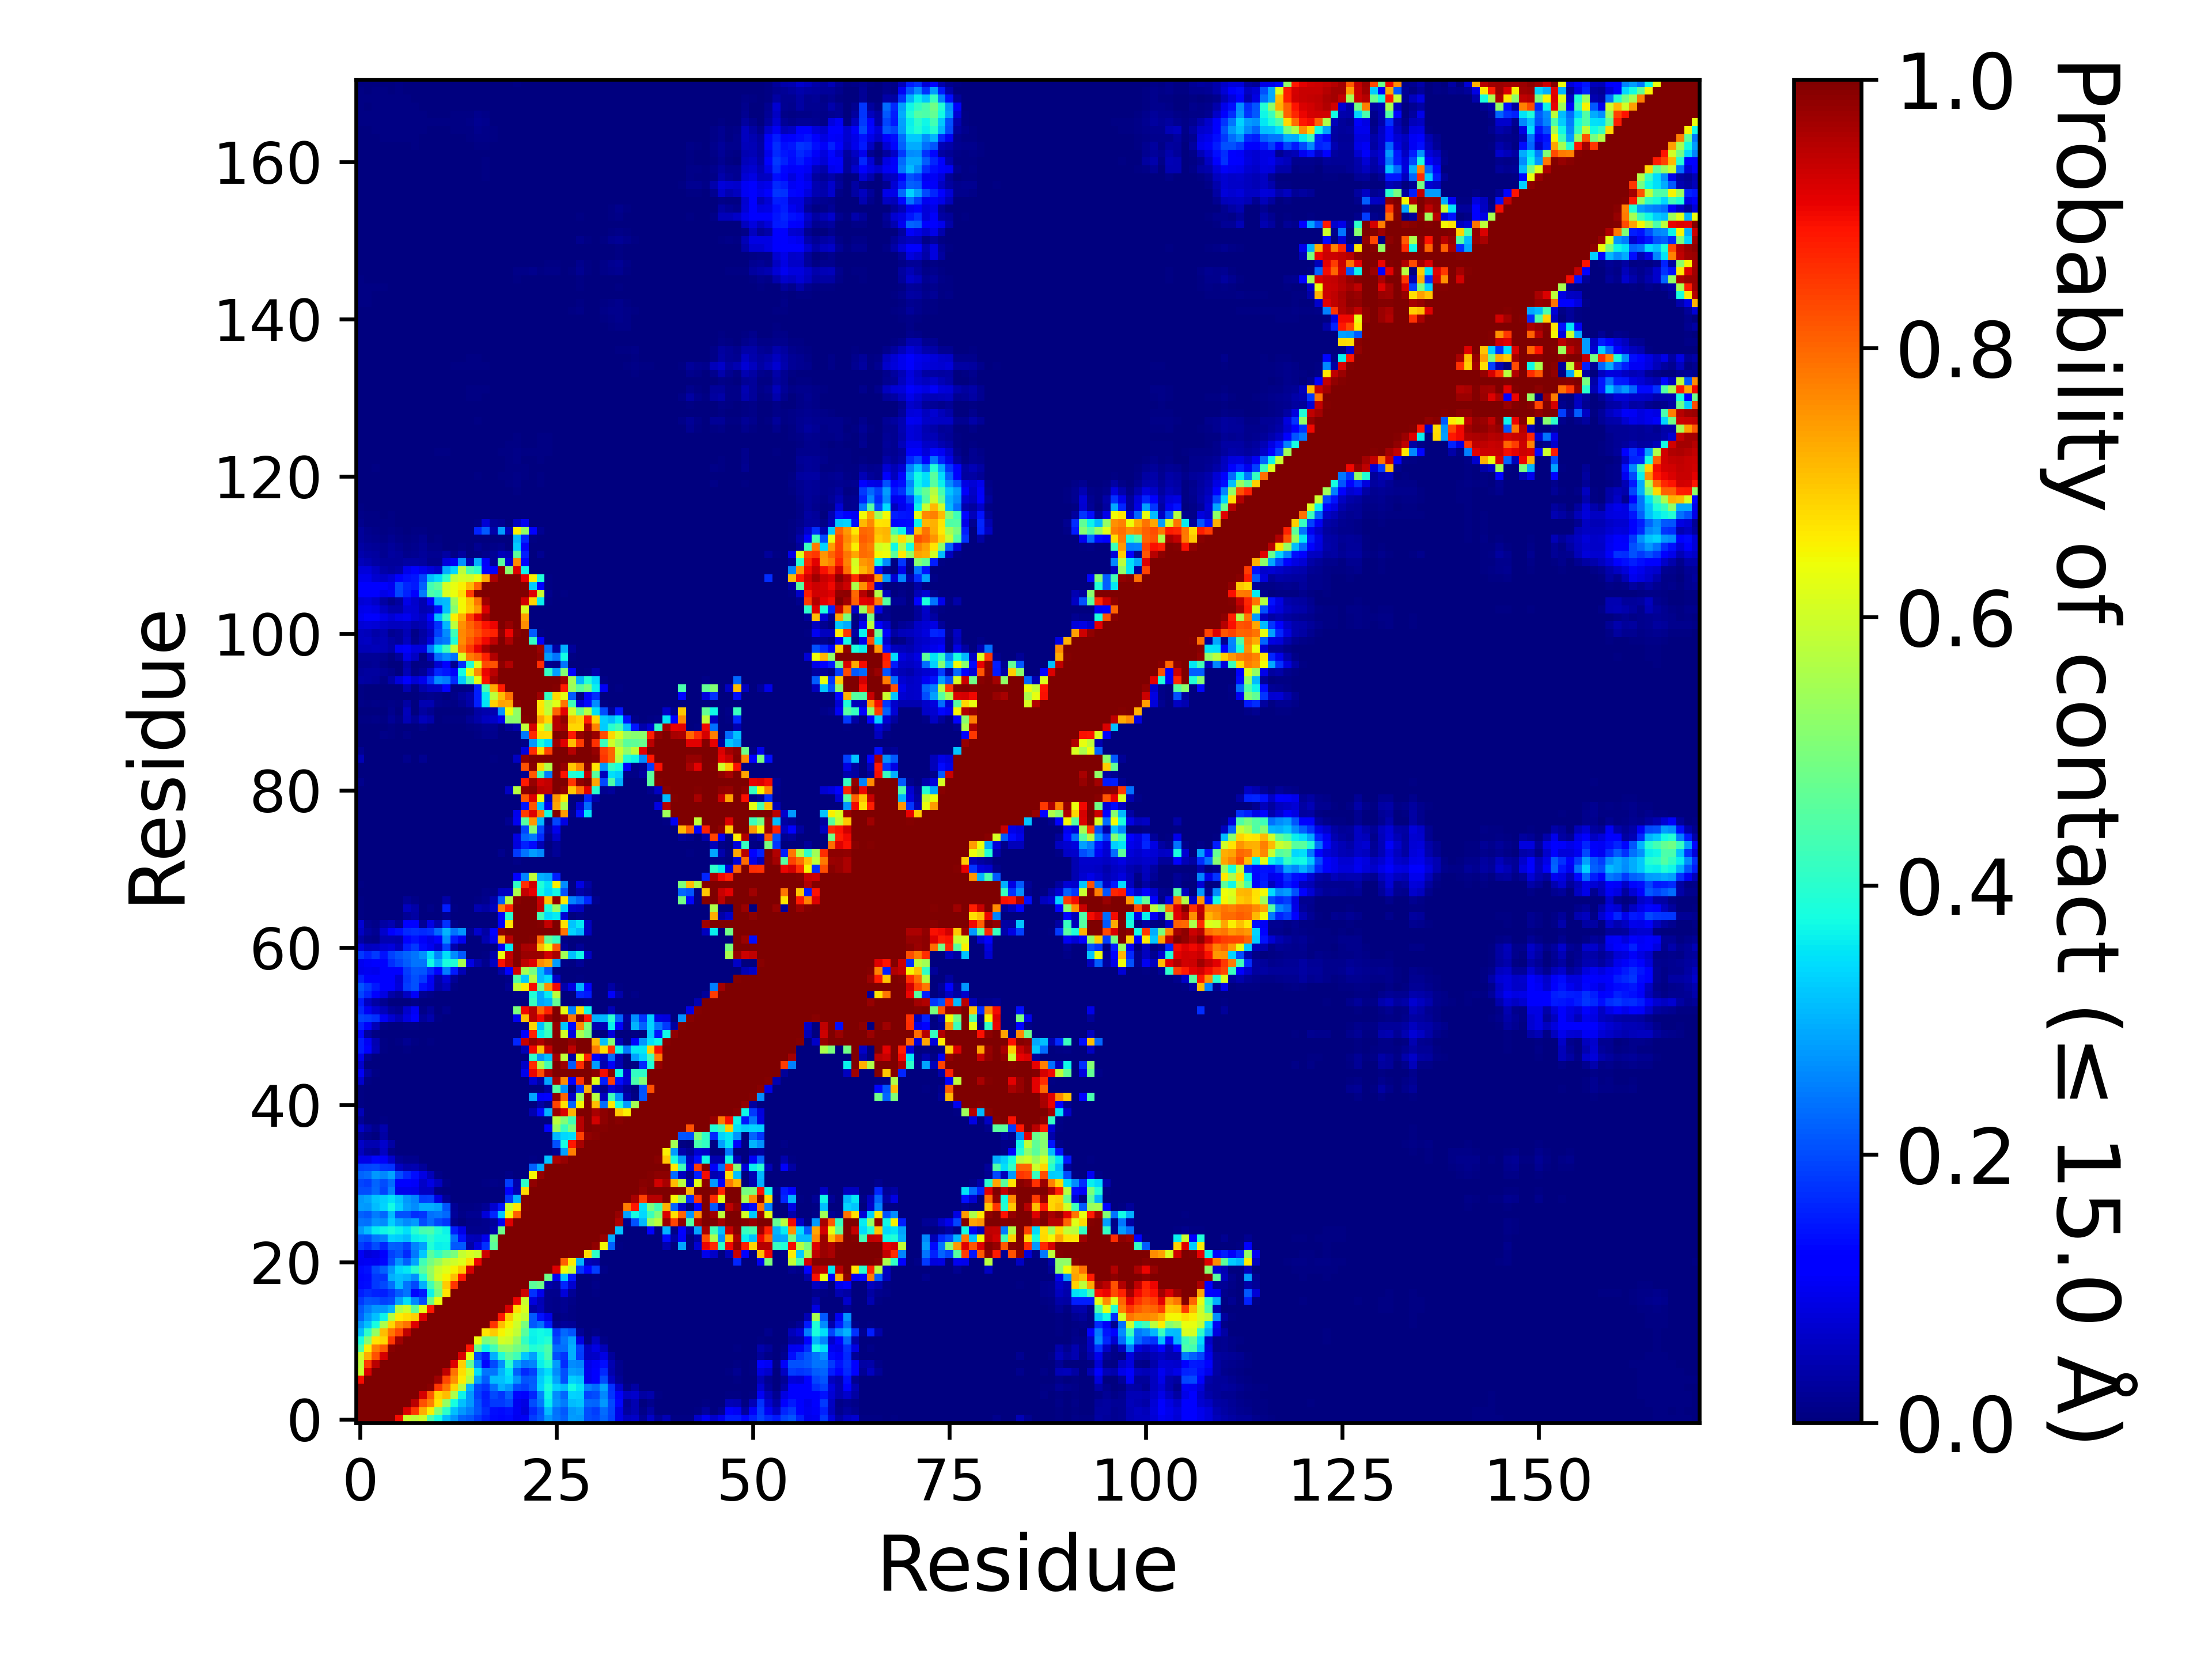

Source data for this figure (header and first rows):
, 1, 2, 3, 4, 5, 6, 7, 8, 9, 10, 11, 12, 13, 14, 15, 16, 17, 18, 19, 20, 21, 22, 23
1, 1.0, 1.0, 1.0, 1.0, 1.0, 0.8969, 0.5952, 0.5787, 0.5982, 0.4455, 0.3765, 0.31, 0.2715, 0.226, 0.213, 0.1812, 0.156, 0.134, 0.1319, 0.1348, 0.09993, 0.1021, 0.1873
2, 1.0, 1.0, 1.0, 1.0, 1.0, 1.0, 0.9203, 0.851, 0.7265, 0.6532, 0.5115, 0.4044, 0.3133, 0.2768, 0.2468, 0.2075, 0.1691, 0.1396, 0.1341, 0.1432, 0.1033, 0.07826, 0.1664
3, 1.0, 1.0, 1.0, 1.0, 1.0, 1.0, 1.0, 0.9487, 0.8229, 0.7764, 0.6655, 0.5276, 0.3779, 0.3145, 0.2756, 0.207, 0.1573, 0.1829, 0.1806, 0.1986, 0.09978, 0.08971, 0.1998
4, 1.0, 1.0, 1.0, 1.0, 1.0, 1.0, 1.0, 1.0, 0.9241, 0.8146, 0.6807, 0.7098, 0.5549, 0.3659, 0.2738, 0.19, 0.1547, 0.1959, 0.1759, 0.2222, 0.1301, 0.11, 0.1628
5, 1.0, 1.0, 1.0, 1.0, 1.0, 1.0, 1.0, 1.0, 1.0, 0.9888, 0.8513, 0.7829, 0.6797, 0.5676, 0.3013, 0.1976, 0.176, 0.2354, 0.2976, 0.2758, 0.2012, 0.191, 0.2205
6, 0.8969, 1.0, 1.0, 1.0, 1.0, 1.0, 1.0, 1.0, 1.0, 1.0, 0.9689, 0.8326, 0.7567, 0.6565, 0.5648, 0.2822, 0.215, 0.3091, 0.3156, 0.3383, 0.2704, 0.2095, 0.2179
7, 0.5952, 0.9203, 1.0, 1.0, 1.0, 1.0, 1.0, 1.0, 1.0, 1.0, 1.0, 0.9448, 0.7865, 0.674, 0.5986, 0.3465, 0.2416, 0.2397, 0.303, 0.3523, 0.2215, 0.1671, 0.1895
8, 0.5787, 0.851, 0.9487, 1.0, 1.0, 1.0, 1.0, 1.0, 1.0, 1.0, 1.0, 1.0, 0.9152, 0.6904, 0.466, 0.2609, 0.1315, 0.1969, 0.2673, 0.4016, 0.2888, 0.2458, 0.2561
9, 0.5982, 0.7265, 0.8229, 0.9241, 1.0, 1.0, 1.0, 1.0, 1.0, 1.0, 1.0, 1.0, 1.0, 0.9201, 0.6251, 0.2002, 0.1504, 0.2986, 0.3924, 0.4618, 0.4289, 0.3232, 0.2839
10, 0.4455, 0.6532, 0.7764, 0.8146, 0.9888, 1.0, 1.0, 1.0, 1.0, 1.0, 1.0, 1.0, 1.0, 1.0, 0.8867, 0.4801, 0.3663, 0.4288, 0.5224, 0.5289, 0.4904, 0.4594, 0.3889
11, 0.3765, 0.5115, 0.6655, 0.6807, 0.8513, 0.9689, 1.0, 1.0, 1.0, 1.0, 1.0, 1.0, 1.0, 1.0, 1.0, 0.636, 0.4979, 0.5198, 0.6081, 0.5949, 0.5329, 0.4137, 0.3605
12, 0.31, 0.4044, 0.5276, 0.7098, 0.7829, 0.8326, 0.9448, 1.0, 1.0, 1.0, 1.0, 1.0, 1.0, 1.0, 1.0, 1.0, 0.6657, 0.6934, 0.651, 0.623, 0.5827, 0.4609, 0.3638
13, 0.2715, 0.3133, 0.3779, 0.5549, 0.6797, 0.7567, 0.7865, 0.9152, 1.0, 1.0, 1.0, 1.0, 1.0, 1.0, 1.0, 1.0, 1.0, 0.854, 0.7084, 0.6486, 0.5977, 0.4986, 0.2138
14, 0.226, 0.2768, 0.3145, 0.3659, 0.5676, 0.6565, 0.674, 0.6904, 0.9201, 1.0, 1.0, 1.0, 1.0, 1.0, 1.0, 1.0, 1.0, 1.0, 0.883, 0.6916, 0.6177, 0.5878, 0.2136
15, 0.213, 0.2468, 0.2756, 0.2738, 0.3013, 0.5648, 0.5986, 0.466, 0.6251, 0.8867, 1.0, 1.0, 1.0, 1.0, 1.0, 1.0, 1.0, 1.0, 1.0, 0.9253, 0.6723, 0.6095, 0.03603
16, 0.1812, 0.2075, 0.207, 0.19, 0.1976, 0.2822, 0.3465, 0.2609, 0.2002, 0.4801, 0.636, 1.0, 1.0, 1.0, 1.0, 1.0, 1.0, 1.0, 1.0, 1.0, 0.9059, 0.5966, 0.08434
17, 0.156, 0.1691, 0.1573, 0.1547, 0.176, 0.215, 0.2416, 0.1315, 0.1504, 0.3663, 0.4979, 0.6657, 1.0, 1.0, 1.0, 1.0, 1.0, 1.0, 1.0, 1.0, 1.0, 0.931, 0.1736
18, 0.134, 0.1396, 0.1829, 0.1959, 0.2354, 0.3091, 0.2397, 0.1969, 0.2986, 0.4288, 0.5198, 0.6934, 0.854, 1.0, 1.0, 1.0, 1.0, 1.0, 1.0, 1.0, 1.0, 1.0, 0.4622
19, 0.1319, 0.1341, 0.1806, 0.1759, 0.2976, 0.3156, 0.303, 0.2673, 0.3924, 0.5224, 0.6081, 0.651, 0.7084, 0.883, 1.0, 1.0, 1.0, 1.0, 1.0, 1.0, 1.0, 1.0, 1.0
20, 0.1348, 0.1432, 0.1986, 0.2222, 0.2758, 0.3383, 0.3523, 0.4016, 0.4618, 0.5289, 0.5949, 0.623, 0.6486, 0.6916, 0.9253, 1.0, 1.0, 1.0, 1.0, 1.0, 1.0, 1.0, 1.0
21, 0.09993, 0.1033, 0.09978, 0.1301, 0.2012, 0.2704, 0.2215, 0.2888, 0.4289, 0.4904, 0.5329, 0.5827, 0.5977, 0.6177, 0.6723, 0.9059, 1.0, 1.0, 1.0, 1.0, 1.0, 1.0, 1.0
22, 0.1021, 0.07826, 0.08971, 0.11, 0.191, 0.2095, 0.1671, 0.2458, 0.3232, 0.4594, 0.4137, 0.4609, 0.4986, 0.5878, 0.6095, 0.5966, 0.931, 1.0, 1.0, 1.0, 1.0, 1.0, 1.0
23, 0.1873, 0.1664, 0.1998, 0.1628, 0.2205, 0.2179, 0.1895, 0.2561, 0.2839, 0.3889, 0.3605, 0.3638, 0.2138, 0.2136, 0.03603, 0.08434, 0.1736, 0.4622, 1.0, 1.0, 1.0, 1.0, 1.0
24, 0.213, 0.2049, 0.2424, 0.2574, 0.3335, 0.327, 0.3117, 0.3607, 0.3684, 0.4034, 0.3728, 0.3748, 0.2372, 0.1435, 0.0529, 0.04819, 0.09585, 0.4812, 0.9969, 1.0, 1.0, 1.0, 1.0
25, 0.2753, 0.3115, 0.3562, 0.3674, 0.384, 0.3653, 0.3451, 0.3962, 0.4354, 0.4417, 0.3938, 0.3669, 0.1558, 0.09173, 0.01449, 0.01205, 0.01469, 0.03883, 0.4808, 0.9978, 1.0, 1.0, 1.0
26, 0.2398, 0.2356, 0.2733, 0.2629, 0.3282, 0.2862, 0.2649, 0.2781, 0.2021, 0.2313, 0.197, 0.1779, 0.01225, 0.00167, 0.00836, 0.01163, 0.01408, 0.02576, 0.1006, 0.9155, 0.9992, 1.0, 1.0
27, 0.2207, 0.2112, 0.2468, 0.2277, 0.3115, 0.2065, 0.2049, 0.1717, 0.1764, 0.237, 0.2422, 0.2289, 0.02415, 0.00804, 0.01852, 0.01844, 0.07952, 0.1617, 0.3185, 0.6439, 0.8076, 1.0, 1.0
28, 0.2779, 0.277, 0.3122, 0.3327, 0.3718, 0.3283, 0.2851, 0.2653, 0.3007, 0.2974, 0.2858, 0.209, 0.02093, 0.00551, 0.0066, 0.011, 0.02098, 0.07258, 0.1479, 0.5907, 0.661, 0.996, 1.0
29, 0.2744, 0.2853, 0.32, 0.3298, 0.3493, 0.3201, 0.2746, 0.2551, 0.1868, 0.1908, 0.0881, 0.02238, 0.00085, 0.00015, 0.0, 0.00022, 0.00028, 0.0, 6.999930000699993e-05, 0.1763, 0.3014, 0.9931, 1.0
30, 0.1997, 0.2027, 0.2268, 0.1949, 0.2506, 0.09718, 0.09465, 0.09308, 0.06178, 0.06122, 0.0047, 0.00213, 2.999970000299997e-05, 6.999930000699993e-05, 2.999970000299997e-05, 0.00101, 0.0004, 0.00052, 0.0, 0.128, 0.04945, 0.6791, 1.0
31, 0.1934, 0.1864, 0.223, 0.2018, 0.2321, 0.1273, 0.1253, 0.1079, 0.06558, 0.08774, 0.05721, 0.0099, 0.00092, 0.00124, 0.0004, 0.00185, 0.00574, 0.01155, 0.00743, 0.1844, 0.04268, 0.4083, 0.9843
32, 0.2233, 0.2327, 0.2754, 0.2616, 0.288, 0.203, 0.1667, 0.1374, 0.0886, 0.05357, 0.00837, 0.00104, 0.00011, 0.00029, 2.999970000299997e-05, 1.999980000199998e-05, 9.99990000099999e-06, 9.99990000099999e-06, 0.0, 0.00965, 0.0, 0.0023, 0.6455
33, 0.1881, 0.1953, 0.1973, 0.1762, 0.1751, 0.06174, 0.04009, 0.04371, 0.02619, 0.00131, 0.0, 3.999960000399996e-05, 0.0, 0.0, 0.0, 0.0, 0.0, 0.0, 0.0, 0.0, 0.0, 3.999960000399996e-05, 0.2196
34, 0.09189, 0.09187, 0.1291, 0.1087, 0.06986, 0.02151, 0.01347, 0.0144, 0.00159, 6.999930000699993e-05, 0.00013, 0.00043, 2.999970000299997e-05, 6.999930000699993e-05, 0.0, 0.0, 0.0, 0.0, 0.0, 0.0, 0.0, 0.0, 0.00414
35, 0.05655, 0.03074, 0.01999, 0.05915, 0.01038, 9.99990000099999e-06, 4.999950000499995e-05, 0.00092, 0.0, 0.0, 9.99990000099999e-06, 2.999970000299997e-05, 0.0, 0.0, 0.0, 0.0, 0.0, 0.0, 0.0, 0.0, 0.0, 0.0, 0.0
36, 0.06292, 0.04425, 0.04535, 0.06947, 0.03194, 8.99991000089999e-05, 3.999960000399996e-05, 0.00015, 0.0, 1.999980000199998e-05, 2.999970000299997e-05, 0.0, 0.0, 0.0, 0.0, 0.0, 0.0, 0.0, 0.0, 0.0, 0.0, 0.0, 9.99990000099999e-05
37, 0.02069, 0.00842, 0.00268, 0.03417, 0.00025, 0.0, 2.999970000299997e-05, 0.0, 0.0, 0.0, 0.0, 0.0, 0.0, 0.0, 0.0, 0.0, 0.0, 0.0, 0.0, 0.0, 0.0, 0.0, 0.0
38, 0.06615, 0.03272, 0.01358, 0.04137, 7.999920000799993e-05, 0.0, 6.999930000699993e-05, 0.0, 0.0, 0.0, 0.0, 0.0, 0.0, 0.0, 0.0, 0.0, 0.0, 0.0, 0.0, 0.0, 0.0, 0.0, 0.00029
39, 0.02024, 0.00113, 0.00017, 0.00391, 0.0, 0.0, 0.0, 0.0, 0.0, 0.0, 0.0, 0.0, 0.0, 0.0, 0.0, 0.0, 0.0, 0.0, 0.0, 0.0, 0.0, 0.0, 2.999970000299997e-05
40, 0.04756, 0.00153, 2.999970000299997e-05, 0.00027, 0.0, 0.0, 0.0, 0.0, 0.0, 0.0, 0.0, 0.0, 0.0, 0.0, 0.0, 0.0, 0.0, 0.0, 0.0, 0.0, 0.0, 0.0, 0.04447
41, 0.00648, 0.0, 0.0, 0.0, 0.0, 0.0, 0.0, 0.0, 0.0, 0.0, 0.0, 0.0, 0.0, 0.0, 0.0, 0.0, 0.0, 0.0, 0.0, 0.0, 0.0, 0.0, 0.00135
42, 0.00497, 0.0, 0.0, 0.0, 0.0, 0.0, 0.0, 0.0, 0.0, 0.0, 0.0, 0.0, 0.0, 0.0, 0.0, 0.0, 0.0, 0.0, 0.0, 0.0, 0.0, 0.0, 0.2872
43, 0.00634, 0.0, 0.0, 0.0, 0.0, 0.0, 0.0, 0.0, 0.0, 0.0, 0.0, 0.0, 0.0, 0.0, 0.0, 0.0, 0.0, 0.0, 0.0, 0.0, 0.0, 0.0, 0.00144
44, 0.06767, 0.00561, 0.0, 0.0, 0.0, 0.0, 0.0, 0.0, 0.0, 0.0, 0.0, 0.0, 0.0, 0.0, 0.0, 0.0, 0.0, 0.0, 0.0, 0.0, 0.0, 0.0, 0.07302
45, 0.1053, 0.03006, 0.00559, 6.999930000699993e-05, 0.0, 0.0, 0.00183, 0.0, 0.0, 0.0, 0.0, 0.0, 0.0, 0.0, 0.0, 0.0, 0.0, 0.0, 0.0, 0.0, 0.0, 0.09491, 0.9054
46, 0.06871, 0.00313, 0.00013, 0.0, 0.0, 0.0, 0.0, 0.0, 0.0, 0.0, 0.0, 0.0, 0.0, 0.0, 0.0, 0.0, 0.0, 0.0, 0.0, 0.0, 0.0, 0.06632, 0.8625
47, 0.09587, 0.01637, 0.00103, 0.0, 0.0, 0.0, 0.0, 0.0, 0.0, 0.0, 0.0, 0.0, 0.0, 0.0, 0.0, 0.0, 0.0, 0.0, 0.0, 0.0, 0.0, 0.0, 0.4028
48, 0.1536, 0.1158, 0.04771, 0.00581, 0.00037, 0.00039, 0.00757, 0.00194, 0.00013, 0.00076, 0.0, 0.0, 0.0, 0.0, 0.0, 0.0, 0.0, 0.0, 0.0, 0.0, 0.0, 0.04947, 0.9019
49, 0.1532, 0.1035, 0.04541, 0.00681, 0.00166, 0.00616, 0.01919, 0.00628, 0.00033, 0.00538, 0.0, 0.0, 0.0, 0.0, 0.0, 0.0, 0.0, 0.0, 0.0, 0.0016, 0.163, 0.9341, 0.9836
50, 0.1314, 0.03085, 0.00678, 0.00026, 0.0, 0.0, 0.00049, 1.999980000199998e-05, 0.0, 9.99990000099999e-06, 0.0, 0.0, 0.0, 0.0, 0.0, 0.0, 0.0, 0.0, 0.0, 0.0, 0.0, 0.1218, 0.8739
51, 0.1597, 0.1072, 0.04989, 0.00551, 0.00025, 7.999920000799993e-05, 0.00748, 0.00416, 0.00087, 0.00134, 0.0, 0.0, 0.0, 0.0, 0.0, 0.0, 0.0, 0.0, 0.0, 0.0, 3.999960000399996e-05, 0.00064, 0.6872
52, 0.1949, 0.1873, 0.1728, 0.1033, 0.07141, 0.04798, 0.08581, 0.1144, 0.02706, 0.04159, 0.00474, 0.00306, 0.0, 0.0, 0.0, 0.0, 0.0, 0.0, 0.0, 0.00077, 0.1009, 0.7065, 0.9515
53, 0.167, 0.1019, 0.07337, 0.05143, 0.02528, 0.01863, 0.06856, 0.1054, 0.01023, 0.02405, 0.00212, 0.01195, 0.0, 0.0, 0.0, 0.0, 0.0, 0.0, 0.0, 0.00187, 0.502, 0.9013, 0.9521
54, 0.1485, 0.0598, 0.03343, 0.01764, 0.00201, 0.00096, 0.00271, 0.00828, 0.00114, 0.00134, 0.0, 0.0, 0.0, 0.0, 0.0, 0.0, 0.0, 0.0, 0.0, 0.0, 0.00092, 0.00203, 0.4171
55, 0.1922, 0.1603, 0.1151, 0.08601, 0.03524, 0.02186, 0.05909, 0.1055, 0.01948, 0.00959, 0.00287, 0.00117, 0.0, 0.0, 0.0, 0.0, 0.0, 0.0, 0.0, 0.0, 0.0078, 0.01069, 0.3872
56, 0.2095, 0.1832, 0.1505, 0.124, 0.1241, 0.08202, 0.1842, 0.2066, 0.1384, 0.1011, 0.03229, 0.05107, 0.00494, 0.0, 0.0, 0.0, 0.0, 0.0, 0.00049, 0.01754, 0.5892, 0.6581, 0.8982
57, 0.1586, 0.128, 0.1164, 0.1176, 0.1147, 0.07514, 0.1782, 0.2058, 0.18, 0.1023, 0.03887, 0.0768, 0.02133, 0.00265, 0.0, 0.0, 0.0, 0.0, 0.00388, 0.01165, 0.4435, 0.3244, 0.5666
58, 0.09713, 0.09918, 0.09476, 0.1145, 0.1236, 0.1183, 0.185, 0.2139, 0.2098, 0.171, 0.1235, 0.247, 0.1502, 0.04856, 0.00213, 0.00019, 0.00035, 0.00031, 0.03593, 0.1244, 0.9252, 0.5536, 0.4934
59, 0.09805, 0.1074, 0.1183, 0.1199, 0.1716, 0.1927, 0.2155, 0.2392, 0.2407, 0.374, 0.3018, 0.3811, 0.3883, 0.5529, 0.08774, 0.03956, 0.01239, 0.05998, 0.891, 0.9471, 0.9927, 0.9448, 0.9167
60, 0.1816, 0.1598, 0.1812, 0.1417, 0.1913, 0.2079, 0.223, 0.242, 0.2682, 0.3453, 0.254, 0.3456, 0.263, 0.2115, 0.00375, 0.00041, 0.00603, 0.03791, 0.6347, 0.939, 0.9954, 0.9729, 0.9756
... 111 more rows
